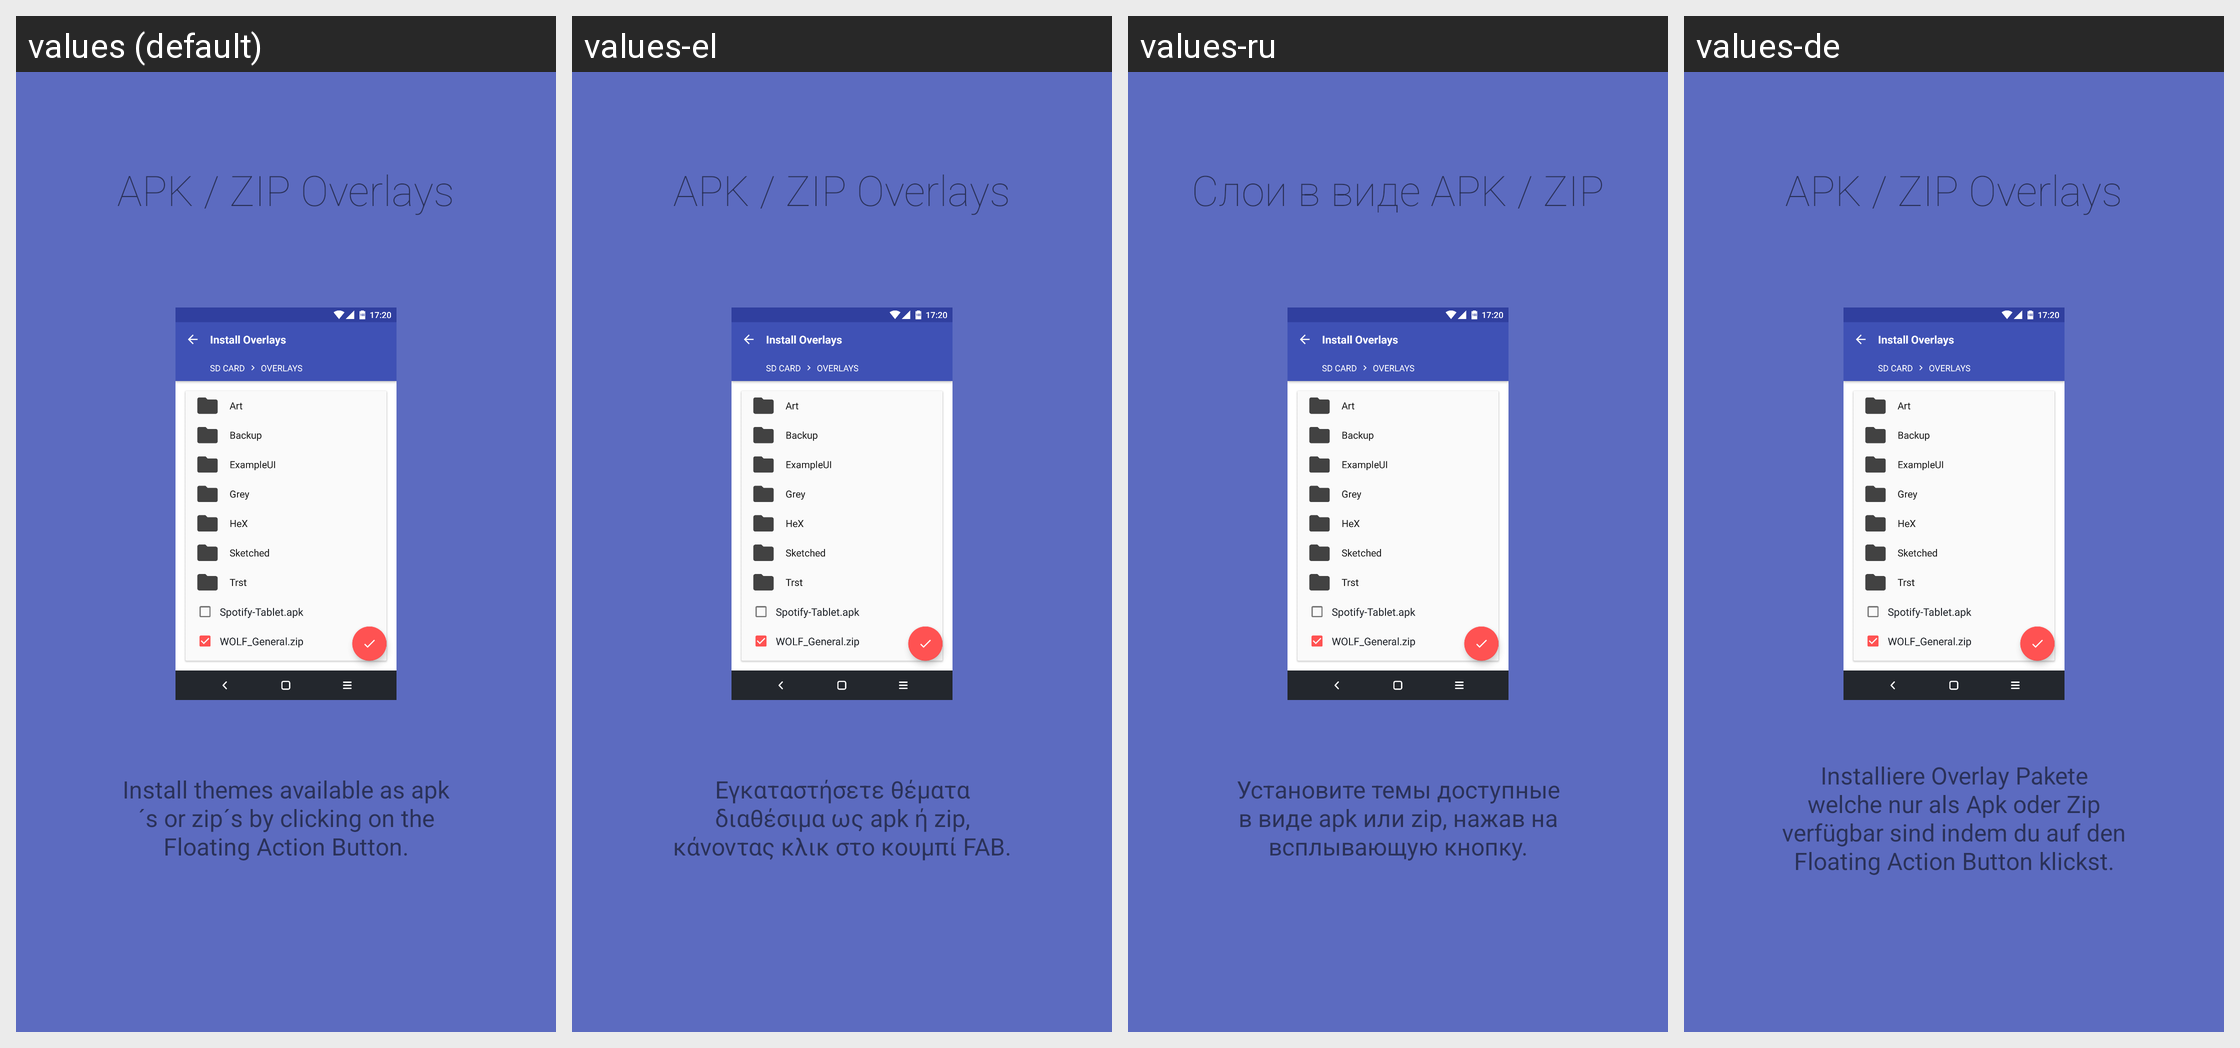

Here is an Android app screen in its default locale and in the app's own translations. Write out the translated-string differences for the strings that appear on this screen.
Android screen res/layout/intro_3.xml rendered under 4 locales, left to right: values (default), values-el, values-ru, values-de. Device: Nexus 5 (rendered at 1080×1920; each locale shown at half size, 540×960, under a caption strip naming it); theme Base.Theme.Toolbar.
Other locales in the repository, not shown: values-da, values-he, values-id, values-in, values-it, values-iw, values-nl, values-pl, values-pt, values-vi, values-zh-rCN.
Strings drawn on this screen, with the default value and each locale's value (text and hints the layout hard-codes, and strings that could not be matched under every locale, appear in the picture but are not listed):

Slide3_Heading
  values: APK / ZIP Overlays
  values-el: APK / ZIP Overlays
  values-ru: Слои в виде APK / ZIP
  values-de: APK / ZIP Overlays

Slide3_Text
  values: Install themes available as apk´s or zip´s by clicking on the Floating Action Button.
  values-el: Εγκαταστήσετε θέματα διαθέσιμα ως apk ή zip, κάνοντας κλικ στο κουμπί FAB.
  values-ru: Установите темы доступные в виде apk или zip, нажав на всплывающую кнопку.
  values-de: Installiere Overlay Pakete welche nur als Apk oder Zip verfügbar sind indem du auf den Floating Action Button klickst.
